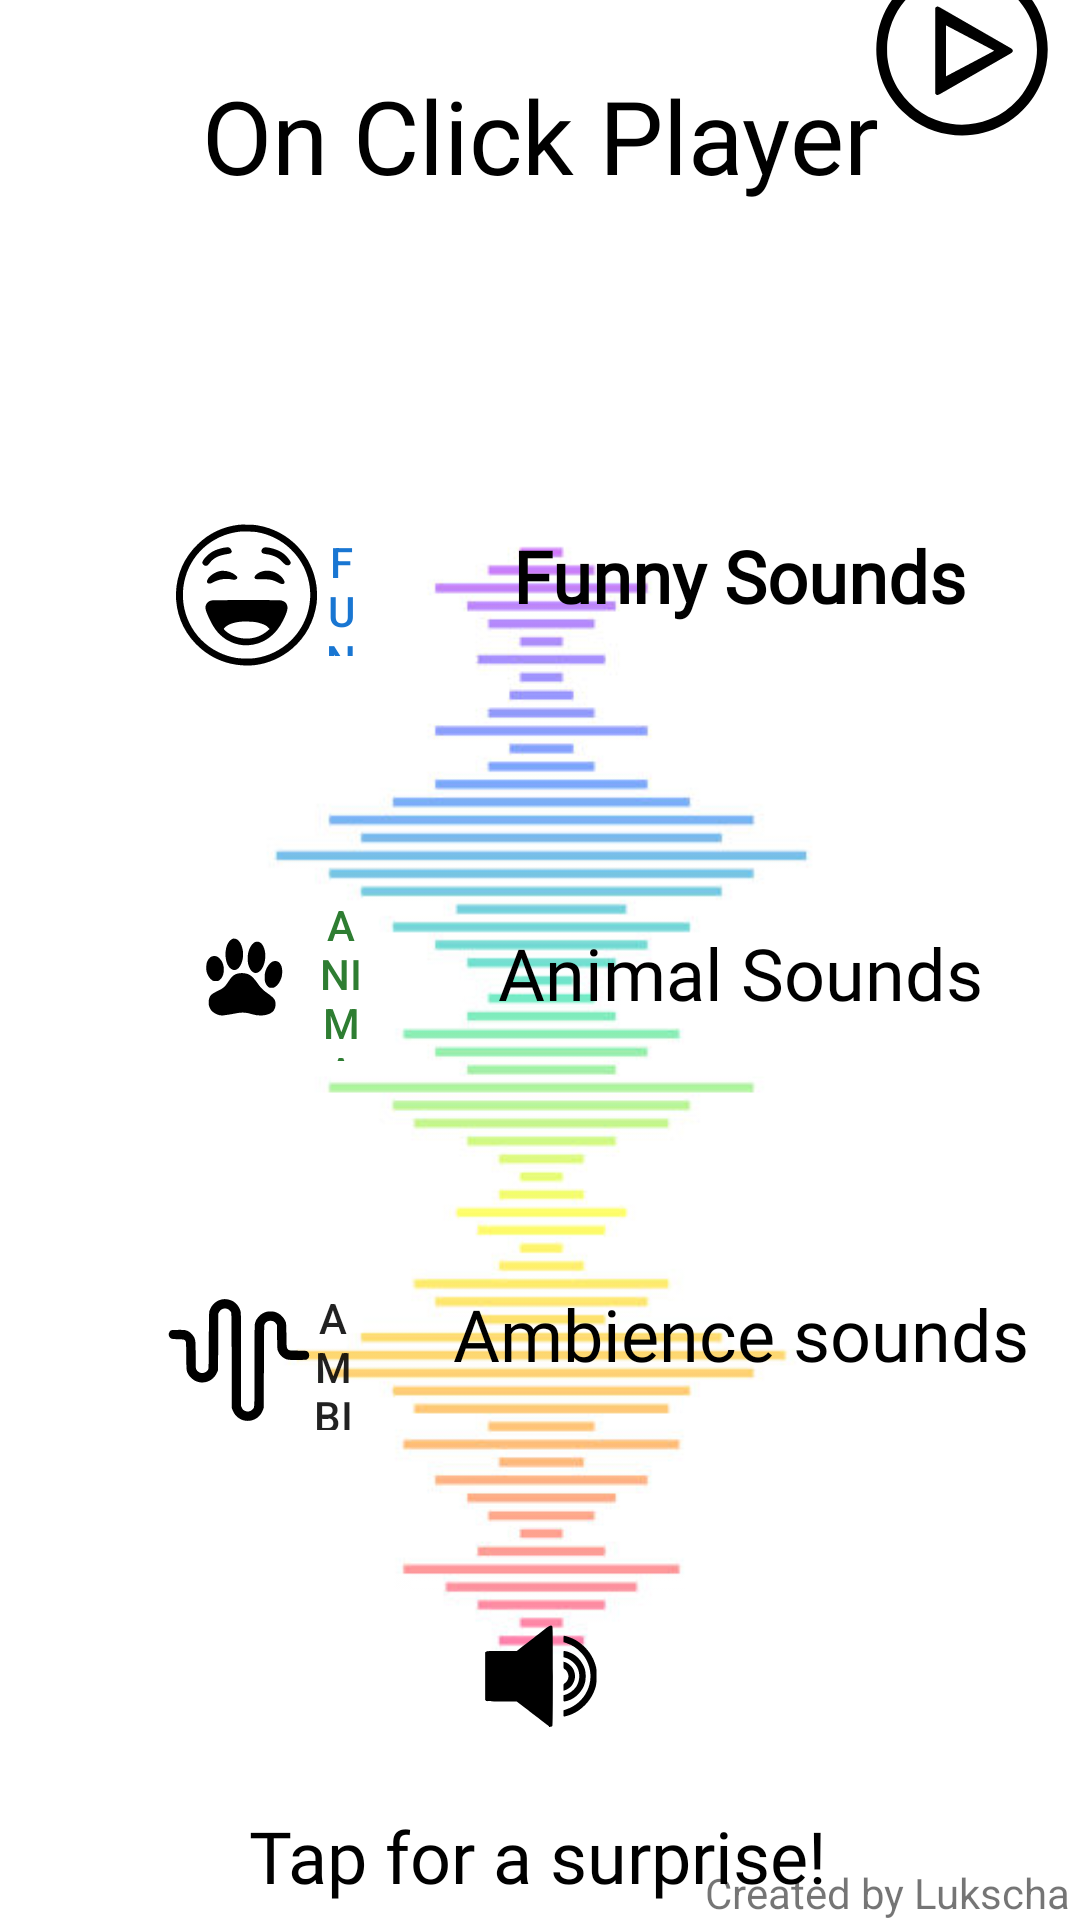

Produce the Android XML layout that renders to this screen, including the resource entries it uses.
<!-- AndroidManifest.xml: application theme Theme.TheLastOneIHope -->
<!-- res/layout/fragment_main.xml -->
<?xml version="1.0" encoding="utf-8"?>
<FrameLayout xmlns:android="http://schemas.android.com/apk/res/android"
    xmlns:tools="http://schemas.android.com/tools"
    android:layout_width="match_parent"
    android:layout_height="match_parent"
    xmlns:app="http://schemas.android.com/apk/res-auto"
    tools:context=".MainFragment">



    <androidx.constraintlayout.widget.ConstraintLayout
        android:layout_width="match_parent"
        android:layout_height="match_parent"
        tools:ignore="ExtraText">

        <ImageView
            android:id="@+id/Background"
            android:layout_width="409dp"
            android:layout_height="731dp"
            android:alpha="0.6"
            android:contentDescription="@string/background"
            android:orientation="vertical"
            android:rotation="-270"
            app:layout_constraintBottom_toBottomOf="parent"
            app:layout_constraintEnd_toEndOf="parent"
            app:layout_constraintStart_toStartOf="parent"
            app:layout_constraintTop_toTopOf="parent"
            app:layout_constraintVertical_bias="0.0"
            app:srcCompat="@drawable/background"
            tools:ignore="VisualLintBounds" />

        <TextView
        android:id="@+id/OnClickPlayer"
        android:layout_width="wrap_content"
        android:layout_height="wrap_content"
        android:layout_marginBottom="550dp"
        android:fontFamily="@font/lato_bold"
        android:text="@string/OnClickPlayer"
        android:textAppearance="@style/TextAppearance.AppCompat.Display1"
        android:textColor="#000000"
        app:layout_constraintBottom_toBottomOf="parent"
        app:layout_constraintEnd_toEndOf="parent"
        app:layout_constraintStart_toStartOf="parent"
        app:layout_constraintTop_toTopOf="parent" />

        <Button
            android:id="@+id/AnimalButton"
            style="?android:attr/borderlessButtonStyle"
            android:layout_width="89dp"
            android:layout_height="75dp"
            android:layout_marginTop="60dp"
            android:layout_marginEnd="250dp"
            android:color="@color/teal_200"
            android:drawableLeft="@drawable/ic_animal_paw_vector_icon_animals_icons_icons_download_0"
            android:text="@string/Animal"
            android:textColor="#2E7D32"
            app:layout_constraintEnd_toEndOf="parent"
            app:layout_constraintStart_toStartOf="@+id/OnClickPlayer"
            app:layout_constraintTop_toBottomOf="@+id/FunnyButton"
            tools:ignore="DuplicateSpeakableTextCheck,RtlHardcoded,TextContrastCheck,TextSizeCheck" />

        <Button
            android:id="@+id/FunnyButton"
            style="?android:attr/borderlessButtonStyle"
            android:layout_width="87dp"
            android:layout_height="61dp"
            android:layout_marginTop="100dp"
            android:layout_marginEnd="250dp"
            android:color="@color/teal_200"
            android:drawableLeft="@drawable/ic_linkedin_funny_emoticon_500"
            android:text="@string/Funny"
            android:textColor="#1976D2"
            app:layout_constraintEnd_toEndOf="parent"
            app:layout_constraintStart_toStartOf="@+id/OnClickPlayer"
            app:layout_constraintTop_toBottomOf="@+id/OnClickPlayer"
            tools:ignore="RtlHardcoded,TextSizeCheck,DuplicateSpeakableTextCheck,TextContrastCheck" />

        <Button
            android:id="@+id/AmbienceButton"
            style="?android:attr/borderlessButtonStyle"
            android:layout_width="87dp"
            android:layout_height="67dp"
            android:layout_marginTop="56dp"
            android:layout_marginEnd="250dp"
            android:color="@color/teal_200"
            android:drawableLeft="@drawable/ambience"
            android:text="@string/AmbienceSounds"
            app:layout_constraintEnd_toEndOf="parent"
            app:layout_constraintHorizontal_bias="0.562"
            app:layout_constraintStart_toStartOf="@+id/OnClickPlayer"
            app:layout_constraintTop_toBottomOf="@+id/AnimalButton"
            tools:ignore="RtlHardcoded,TextSizeCheck,DuplicateSpeakableTextCheck,TextContrastCheck" />

        <Button
            android:id="@+id/SurpriseButton"
            style="?android:attr/borderlessButtonStyle"
            android:layout_width="74dp"
            android:layout_height="82dp"
            android:layout_marginTop="450dp"
            android:contentDescription="@string/Surprise"
            android:drawableLeft="@drawable/ic_sound_new"
            app:layout_constraintEnd_toEndOf="@+id/OnClickPlayer"
            app:layout_constraintStart_toStartOf="@+id/OnClickPlayer"
            app:layout_constraintTop_toBottomOf="@+id/OnClickPlayer"
            tools:ignore="RedundantDescriptionCheck,RtlHardcoded,DuplicateSpeakableTextCheck"
            android:onClick="surprise"/>

        <TextView
            android:id="@+id/RandomText"
            android:layout_width="wrap_content"
            android:layout_height="wrap_content"
            android:layout_marginTop="88dp"
            android:fontFamily="@font/lato_bold"
            android:text="@string/AmbienceSounds"
            android:textColor="#000000"
            android:textSize="24sp"
            app:layout_constraintEnd_toEndOf="@+id/AnimalText"
            app:layout_constraintStart_toStartOf="@+id/AnimalText"
            app:layout_constraintTop_toBottomOf="@+id/AnimalText" />

        <TextView
            android:id="@+id/AnimalText"
            android:layout_width="wrap_content"
            android:layout_height="wrap_content"
            android:layout_marginTop="100dp"
            android:fontFamily="@font/lato_bold"
            android:text="@string/Animal"
            android:textColor="#000000"
            android:textSize="24sp"
            app:layout_constraintEnd_toEndOf="@+id/FunnyText"
            app:layout_constraintStart_toStartOf="@+id/FunnyText"
            app:layout_constraintTop_toBottomOf="@+id/FunnyText" />

        <TextView
            android:id="@+id/FunnyText"
            android:layout_width="wrap_content"
            android:layout_height="wrap_content"
            android:layout_marginStart="200dp"
            android:layout_marginTop="108dp"
            android:fontFamily="@font/lato_bold"
            android:text="@string/Funny"
            android:textColor="#000000"
            android:textSize="24sp"
            android:textStyle="bold"
            app:layout_constraintEnd_toEndOf="@+id/OnClickPlayer"
            app:layout_constraintStart_toStartOf="parent"
            app:layout_constraintTop_toBottomOf="@+id/OnClickPlayer" />

    <TextView
        android:id="@+id/SurpriseText"
        android:layout_width="wrap_content"
        android:layout_height="wrap_content"
        android:fontFamily="@font/lato_bold"
        android:text="@string/Surprise"
        android:textColor="#000000"
        android:textSize="24sp"
        app:layout_constraintBottom_toBottomOf="parent"
        app:layout_constraintEnd_toEndOf="parent"
        app:layout_constraintHorizontal_bias="0.498"
        app:layout_constraintStart_toStartOf="parent"
        app:layout_constraintTop_toBottomOf="@+id/SurpriseButton"
        app:layout_constraintVertical_bias="0.352" />

    <TextView
        android:id="@+id/Creator"
        android:layout_width="wrap_content"
        android:layout_height="wrap_content"
        android:layout_marginTop="24dp"
        android:text="@string/Creator"
        app:layout_constraintBottom_toBottomOf="parent"
        app:layout_constraintEnd_toEndOf="parent"
        app:layout_constraintHorizontal_bias="0.987"
        app:layout_constraintStart_toStartOf="parent"
        app:layout_constraintTop_toTopOf="@+id/SurpriseText"
        app:layout_constraintVertical_bias="0.967" />

        <Button
            android:id="@+id/RecyclerButton"
            style="?android:attr/borderlessButtonStyle"
            android:layout_width="75dp"
            android:layout_height="73dp"
            android:layout_marginTop="20dp"
            android:layout_marginEnd="12dp"
            android:drawableBottom="@drawable/nesto"
            android:text="Button"
            app:layout_constraintBottom_toTopOf="@+id/OnClickPlayer"
            app:layout_constraintEnd_toEndOf="parent"
            app:layout_constraintStart_toEndOf="@+id/OnClickPlayer"
            app:layout_constraintTop_toTopOf="parent" />

    </androidx.constraintlayout.widget.ConstraintLayout>

</FrameLayout>
<!-- resources referenced by this layout -->
<resources>
  <!-- drawable ambience (drawable) -->
  <vector android:height="50dp" android:viewportHeight="512"
      android:viewportWidth="512" android:width="50dp" xmlns:android="http://schemas.android.com/apk/res/android">
      <path android:fillColor="#000000"
          android:pathData="M195.6,49.6c-18.9,4.6 -33.7,18.8 -40.2,38.4 -1.7,5.1 -1.9,12.3 -2.4,101.5 -0.4,87 -0.7,96.3 -2.2,99 -7.7,13.9 -27.3,16.2 -37.3,4.3 -5.5,-6.5 -5.5,-6.3 -5.5,-53 0,-47.1 -0.5,-51.9 -5.5,-61.9 -3.5,-6.7 -12.1,-15.8 -18.3,-19.2 -9.6,-5.2 -14.2,-5.8 -37.4,-5.5 -24.1,0.3 -24.9,0.6 -28.8,8.4 -2.6,5.2 -2.5,9.7 0.2,14.6 4.2,7.5 6.7,8.2 28.8,8.8 21.3,0.5 23,1 26.7,6.7 1.6,2.5 1.8,7.1 2.3,50.8 0.6,52 0.3,49.3 6.5,61.6 3.9,7.6 15.4,18.8 23.6,22.8 29.6,14.5 63.5,1 76,-30.4l2.4,-6 0.5,-96.5 0.5,-96.5 2.4,-4.8c6.5,-13.3 23.7,-16.7 35,-7.1 2.1,1.8 4.7,5 5.7,7.1 1.8,3.7 1.9,9.8 2.4,165.8l0.5,162 2.6,6.7c10.6,27.3 37.6,41.8 64.7,35 19.1,-4.9 32.8,-17.8 39.5,-37.2l2.2,-6.5 0.5,-140.5c0.5,-134.7 0.6,-140.7 2.4,-144.3 4,-8 11.6,-12.1 21.7,-11.5 7.9,0.4 13.4,3.5 17.6,10l2.8,4.1 0.5,41.1c0.5,39.3 0.7,41.4 2.8,47.1 4.4,11.9 12.4,21 23.4,26.5 9.4,4.6 13.9,5.1 45.1,4.8 27,-0.3 28.7,-0.4 31.3,-2.4 5.3,-3.9 6.9,-7.1 6.9,-13.4 0,-6.3 -1.6,-9.5 -6.9,-13.4 -2.6,-2 -4.4,-2.1 -31.9,-2.6 -41.5,-0.7 -38,4 -38.8,-51 -0.4,-28.9 -0.9,-41.6 -1.8,-44.5 -5.6,-17.4 -21.3,-32.5 -38.6,-37 -7.6,-1.9 -20.4,-1.9 -28,-0 -18.3,4.8 -34.2,20.8 -38.9,39.1 -1.4,5.5 -1.6,21.4 -1.6,143.1 0,148.5 0.2,142.4 -5.4,149.7 -3.4,4.6 -11.7,8.6 -17.5,8.6 -5,-0 -12.3,-2.9 -16,-6.3 -1.3,-1.2 -3.4,-4.5 -4.7,-7.2l-2.4,-5 0,-157.6c0,-108 -0.3,-159.4 -1.1,-163.5 -2.8,-15.7 -15.5,-32.1 -30.1,-38.8 -12,-5.6 -24.2,-6.9 -36.2,-4z" android:strokeColor="#00000000"/>
  </vector>
  <string name="AmbienceSounds">Ambience sounds</string>
  <string name="Animal">Animal Sounds</string>
  <string name="Creator">Created by Lukscha</string>
  <string name="Funny">Funny Sounds</string>
  <string name="OnClickPlayer">On Click Player</string>
  <string name="Surprise">Tap for a surprise!</string>
  <string name="background">.Background</string>
  <style name="Theme.TheLastOneIHope" parent="Theme.MaterialComponents.DayNight.DarkActionBar">
          
          <item name="colorPrimary">@color/purple_500</item>
          <item name="colorPrimaryVariant">@color/purple_700</item>
          <item name="colorOnPrimary">@color/white</item>
          
          <item name="colorSecondary">@color/teal_200</item>
          <item name="colorSecondaryVariant">@color/teal_700</item>
          <item name="colorOnSecondary">@color/black</item>
          
          <item name="android:statusBarColor">?attr/colorPrimaryVariant</item>
          
      </style>
  <!-- not gathered from this repository: default colours our renderer supplied (Android Studio template values) -->
  <color name="purple_500">#FF6200EE</color>
  <color name="purple_700">#FF3700B3</color>
  <color name="teal_200">#FF03DAC5</color>
  <color name="teal_700">#FF018786</color>
  <color name="black">#FF000000</color>
  <color name="white">#FFFFFFFF</color>
</resources>
